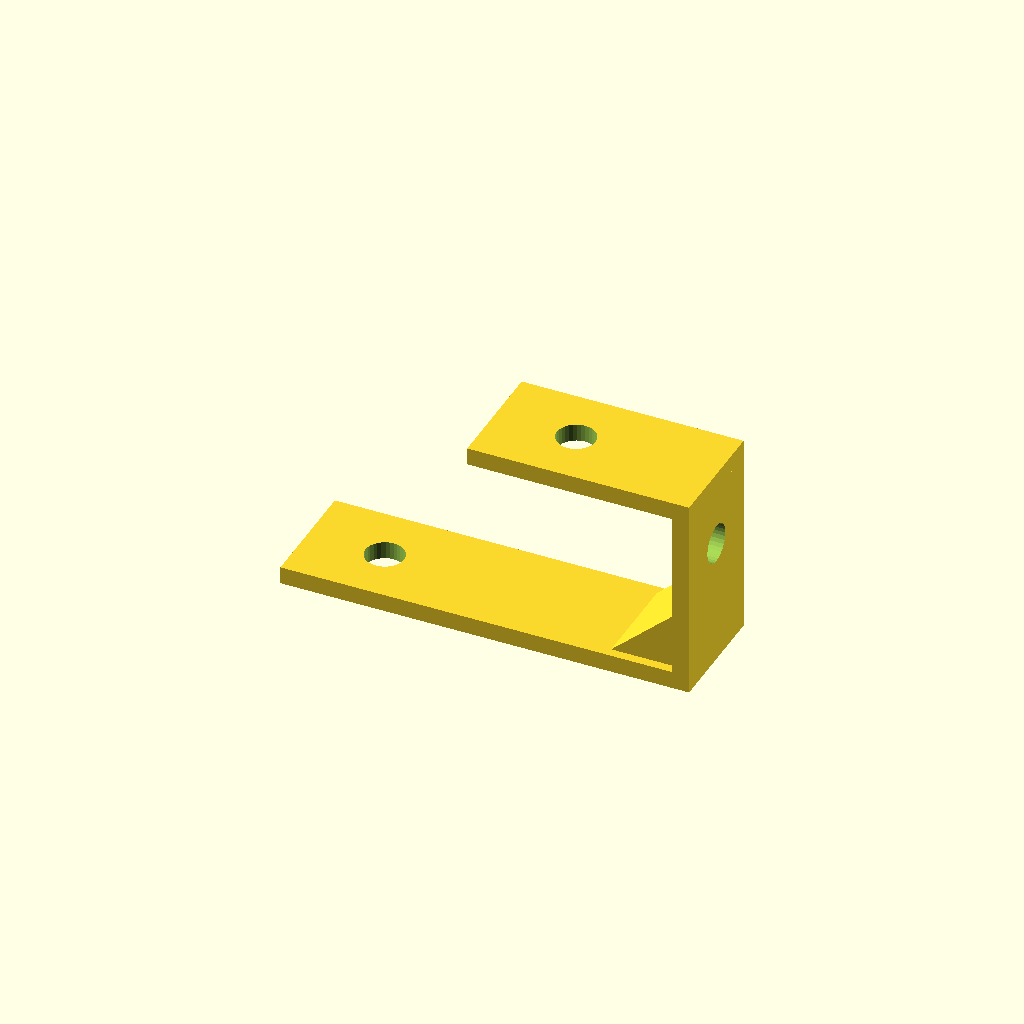
Cell 1 — every parameter at its default value.
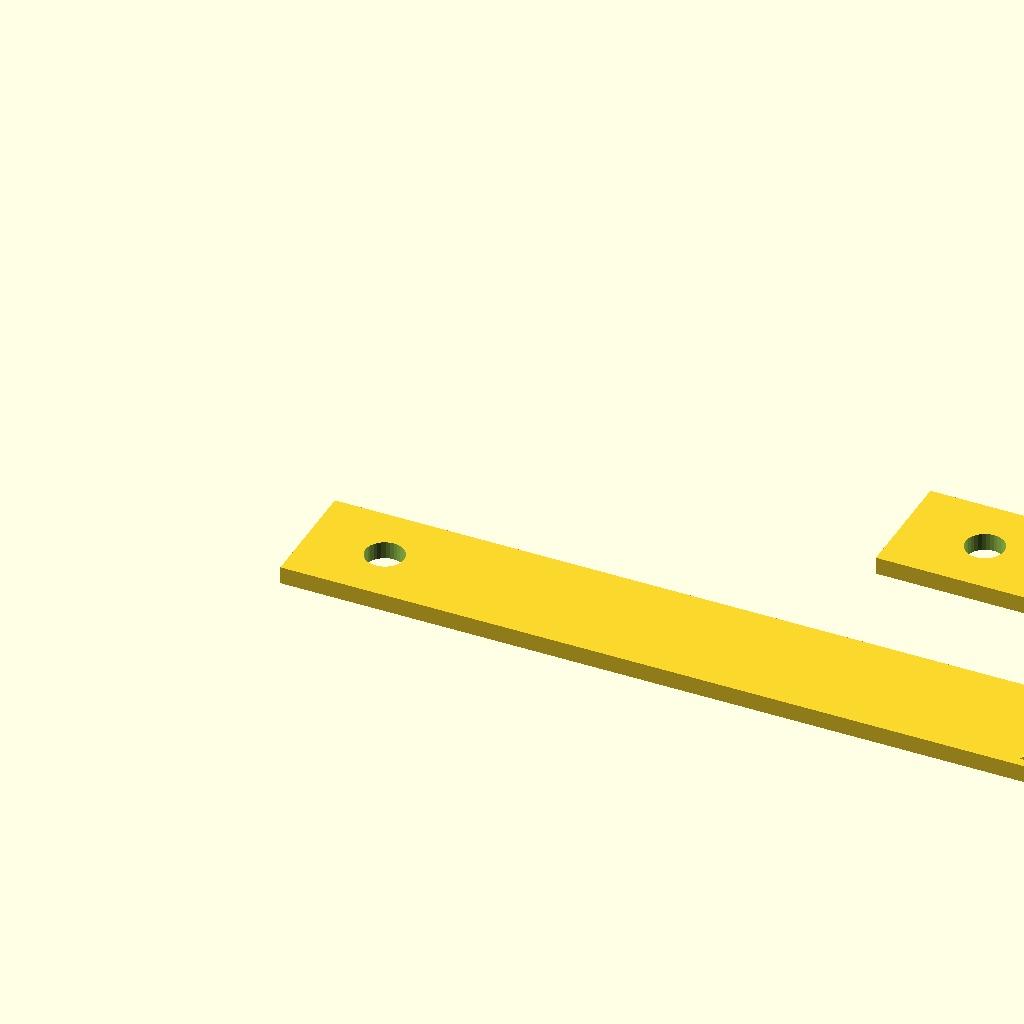
Cell 2 — lower_leg set to 140, the other parameters unchanged.
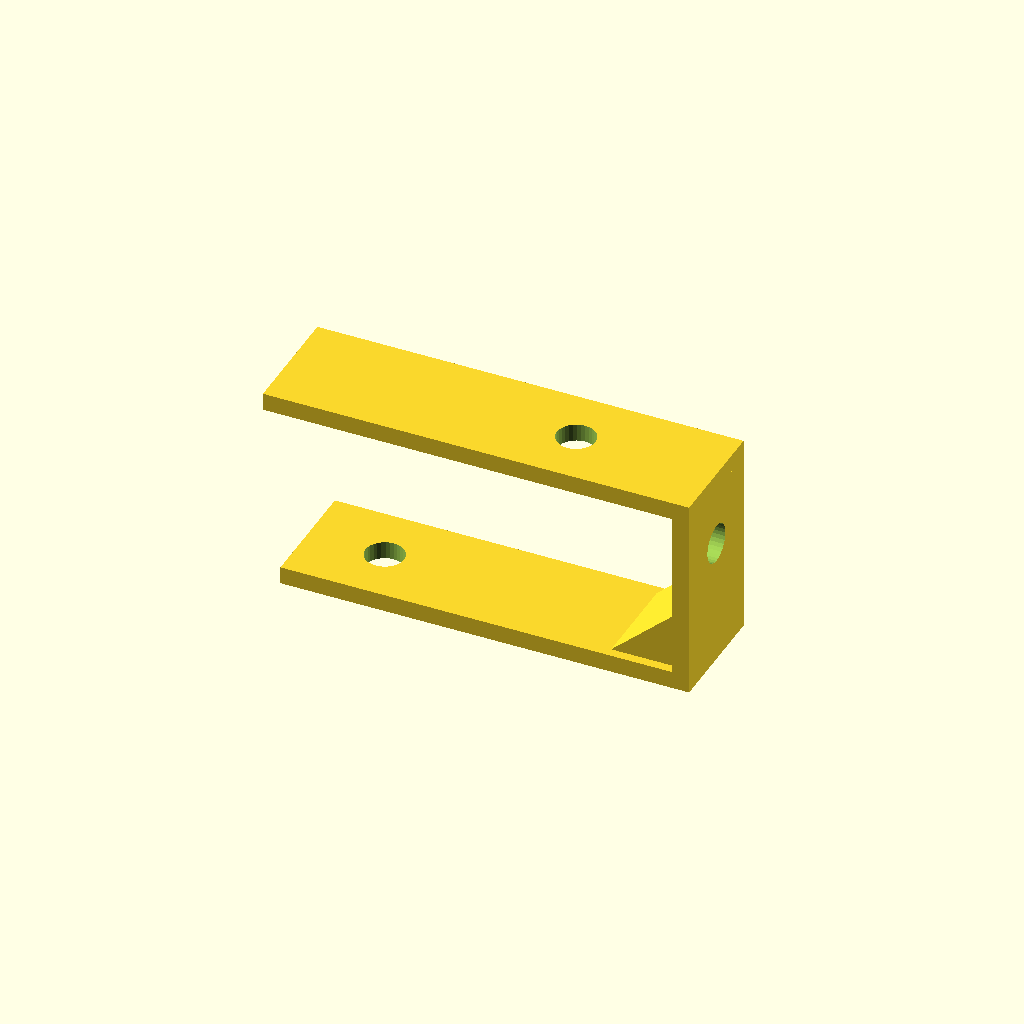
Cell 3: the same model with upper_leg = 70.
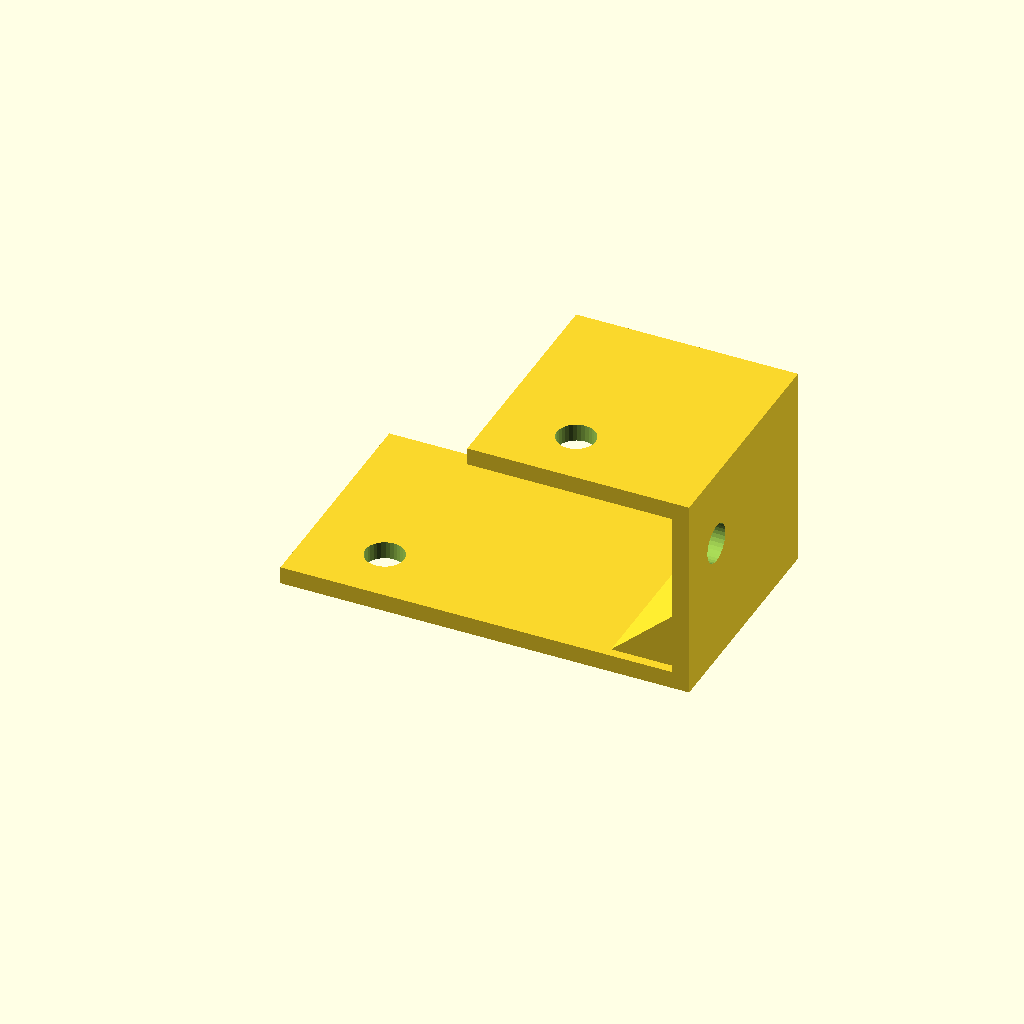
Cell 4 — bracket_w set to 40, the other parameters unchanged.
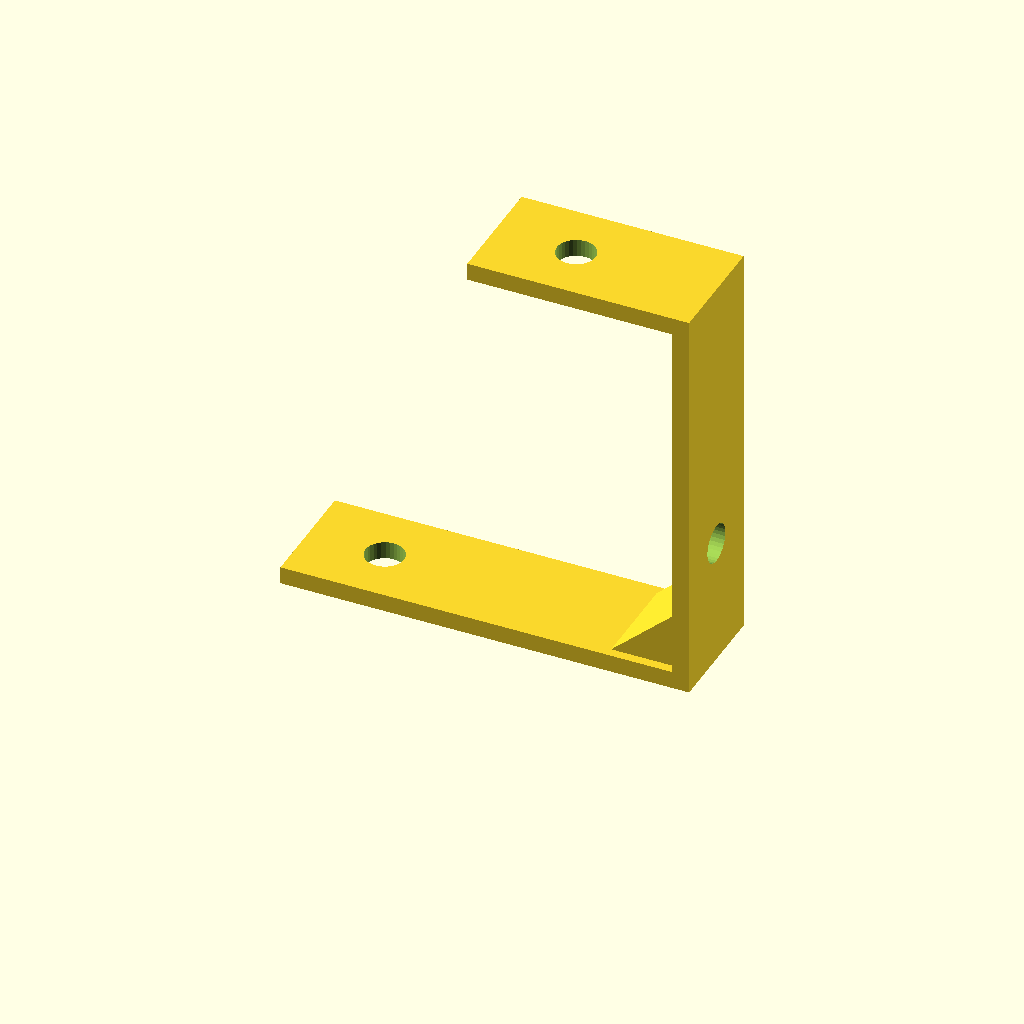
Cell 5 — offset_h set to 70, the other parameters unchanged.
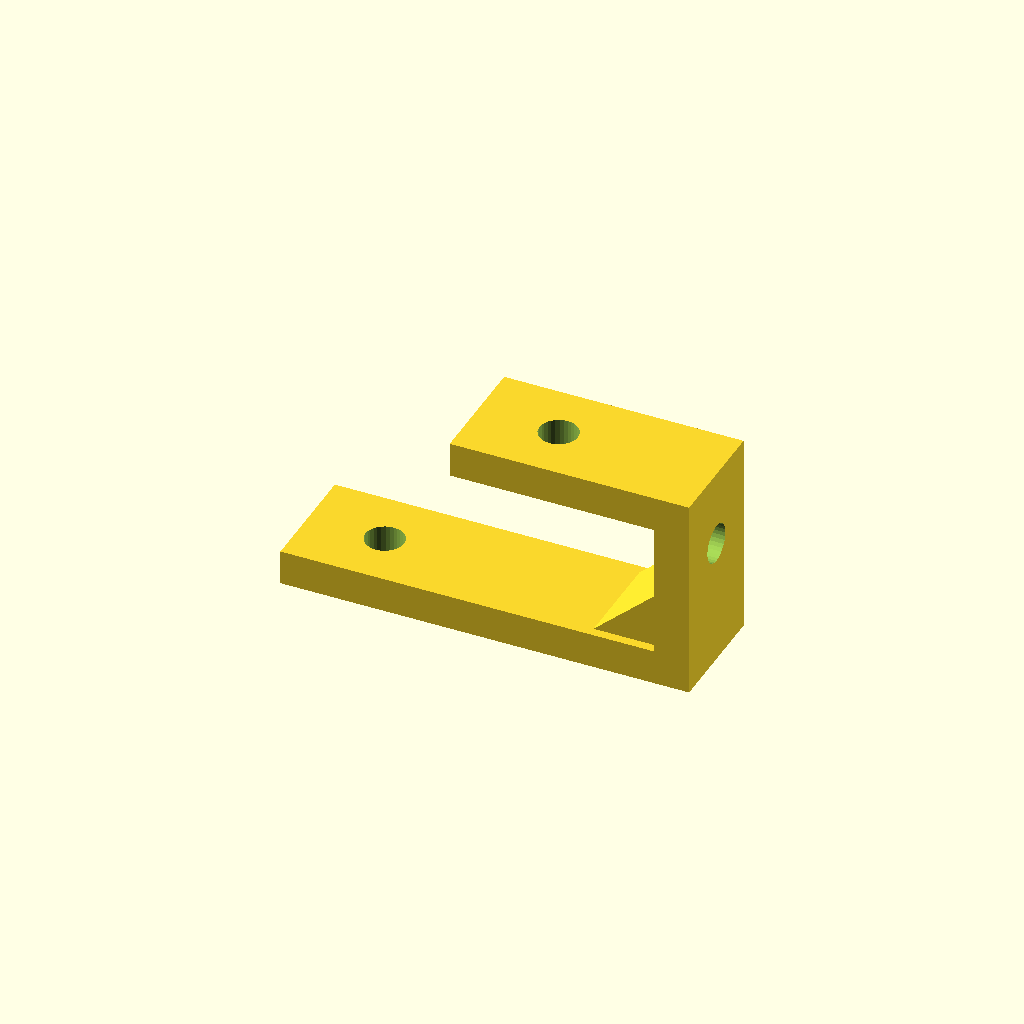
Cell 6 — sheet_t set to 6, the other parameters unchanged.
One fixed orthographic camera (rotation 55°, 0°, 25°; colour scheme Cornfield) for every cell.
The OpenSCAD source (optional_data/data/gen2/zbrackets/part_0064.scad):
$fn = 32;

// ----------------------------------------------------------------------
// Z-bracket: 70 x 20 x 35 mm
// ----------------------------------------------------------------------

// --- parameters (mm) ---
lower_leg = 70;           // lower foot length, X
upper_leg = 35;           // upper foot length, X
bracket_w = 20;           // bracket width, Y
offset_h = 35;            // overall rise, Z
sheet_t = 3;              // plate thickness
hole_d = 6.6;             // clearance for M6
rib_len = 12.9;           // gusset leg
rib_sink = 1.6;           // gusset overlap into the plates

module hole_z(px, py, z0) {
  translate([px, py, z0 - 2.5]) cylinder(h = sheet_t + 5, d = hole_d);
}
module hole_x(py, pz) {
  translate([-2.5, py, pz]) rotate([0, 90, 0]) cylinder(h = sheet_t + 5, d = hole_d);
}
module gusset(x0) {
  translate([x0, bracket_w - rib_sink, 0])
    rotate([90, 0, 0])
      linear_extrude(height = bracket_w - 2 * rib_sink)
        polygon(points = [[rib_sink, sheet_t - rib_sink],
                          [rib_sink, sheet_t - rib_sink + rib_len],
                          [-rib_len, sheet_t - rib_sink]]);
}

difference() {
  union() {
    cube([lower_leg, bracket_w, sheet_t]);
    /* web, overlapping the lower foot */
    translate([lower_leg - sheet_t, 0, 0]) cube([sheet_t, bracket_w, offset_h]);
    /* upper foot, sunk into the web */
    translate([lower_leg - sheet_t - upper_leg, 0, offset_h - sheet_t]) cube([upper_leg + sheet_t, bracket_w, sheet_t]);
    gusset(lower_leg - sheet_t);
  }
  hole_z(13.2, 10, 0);
  translate([lower_leg - sheet_t - 21, 0, 0]) hole_z(0, 10, offset_h - sheet_t);
  translate([lower_leg - sheet_t, 0, 0]) hole_x(10, 21.9);
}
Parameter table extracted from the source (name, type, default, range or options):
lower_leg: number, default 70
upper_leg: number, default 35
bracket_w: number, default 20
offset_h: number, default 35
sheet_t: number, default 3
hole_d: number, default 6.6
rib_len: number, default 12.9
rib_sink: number, default 1.6
